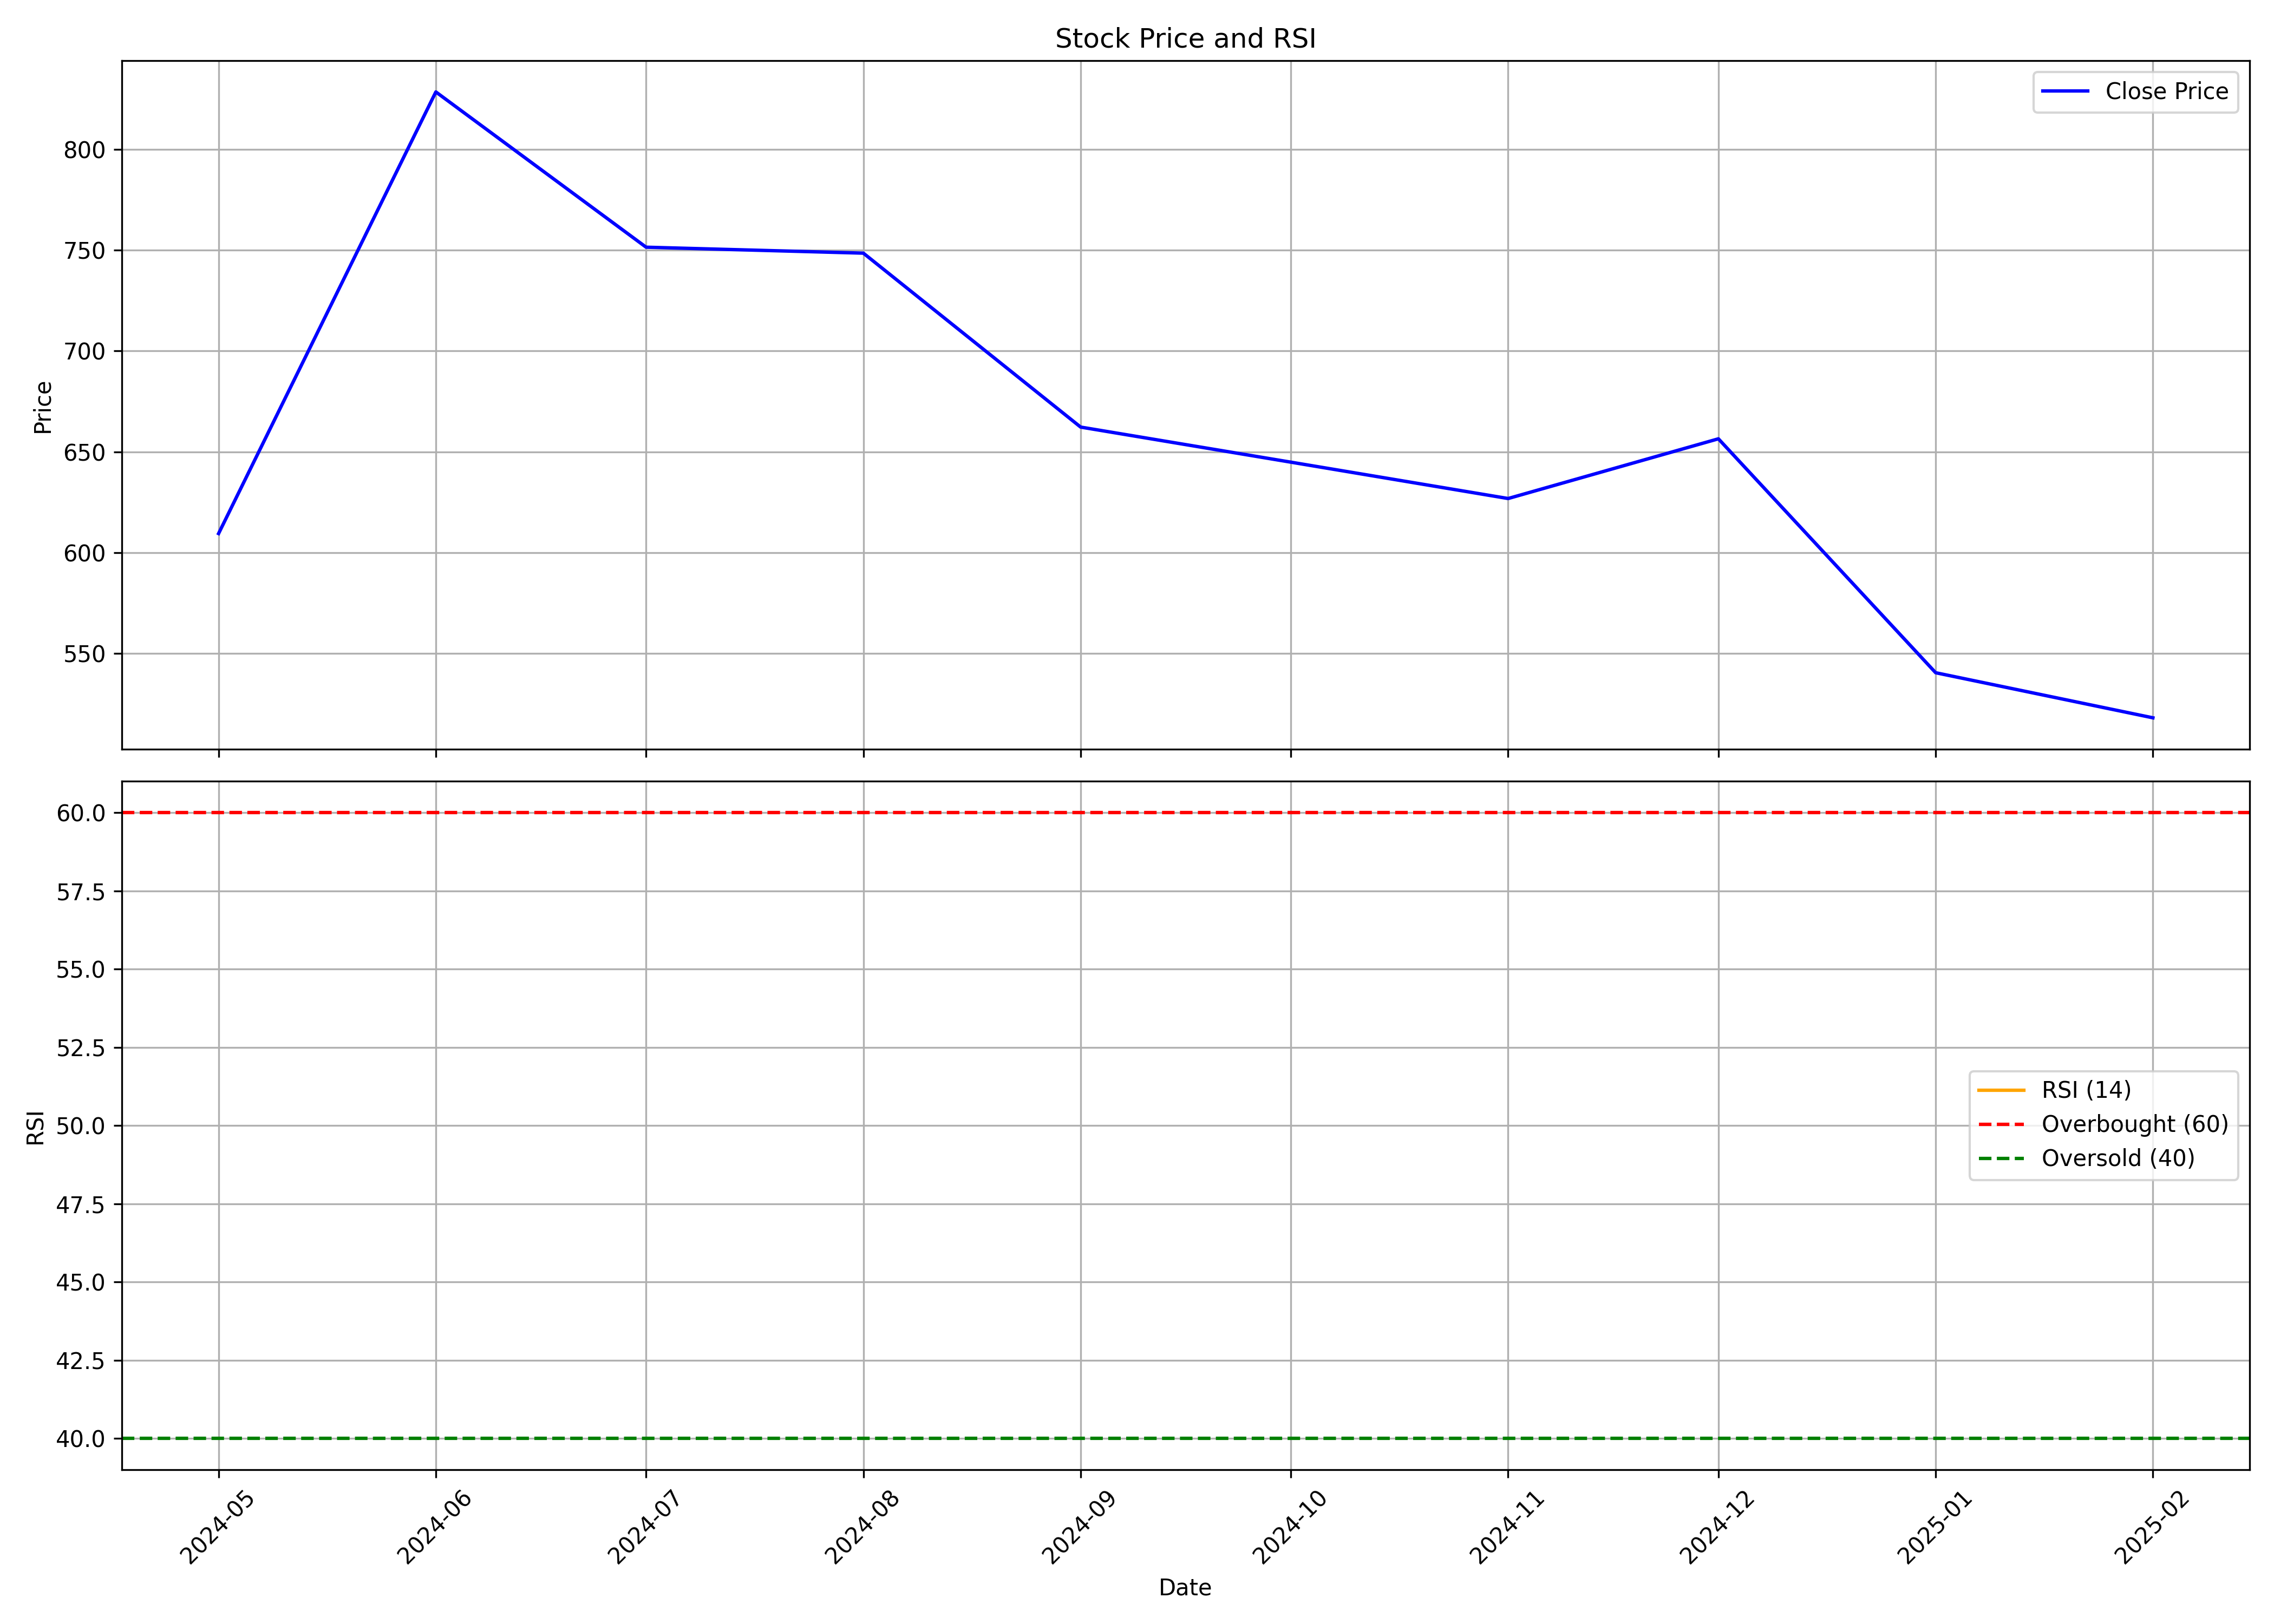

The file beside this chart, header and first rows:
, date, symbol, open, high, low, close, volume, rsi
0, 2024-05-01, JNKINDIA, 694.2, 713.7, 581.5, 609.5, 15523657, 
1, 2024-06-01, JNKINDIA, 635.7, 896.9, 549.8, 828.4, 8508390, 
2, 2024-07-01, JNKINDIA, 829.6, 893.6, 702.5, 751.5, 1984029, 
3, 2024-08-01, JNKINDIA, 745.7, 779.6, 698.1, 748.5, 634744, 
4, 2024-09-01, JNKINDIA, 750.9, 750.9, 649.7, 662.3, 494549, 
5, 2024-10-01, JNKINDIA, 660, 743.6, 601.9, 644.9, 1220553, 
6, 2024-11-01, JNKINDIA, 645.3, 675.8, 572, 626.9, 479344, 
7, 2024-12-01, JNKINDIA, 626.9, 710.0, 601.2, 656.5, 1171777, 
8, 2025-01-01, JNKINDIA, 659.1, 669, 488.0, 540.5, 548631, 
9, 2025-02-01, JNKINDIA, 539.0, 541, 494.8, 518.2, 126701, 
